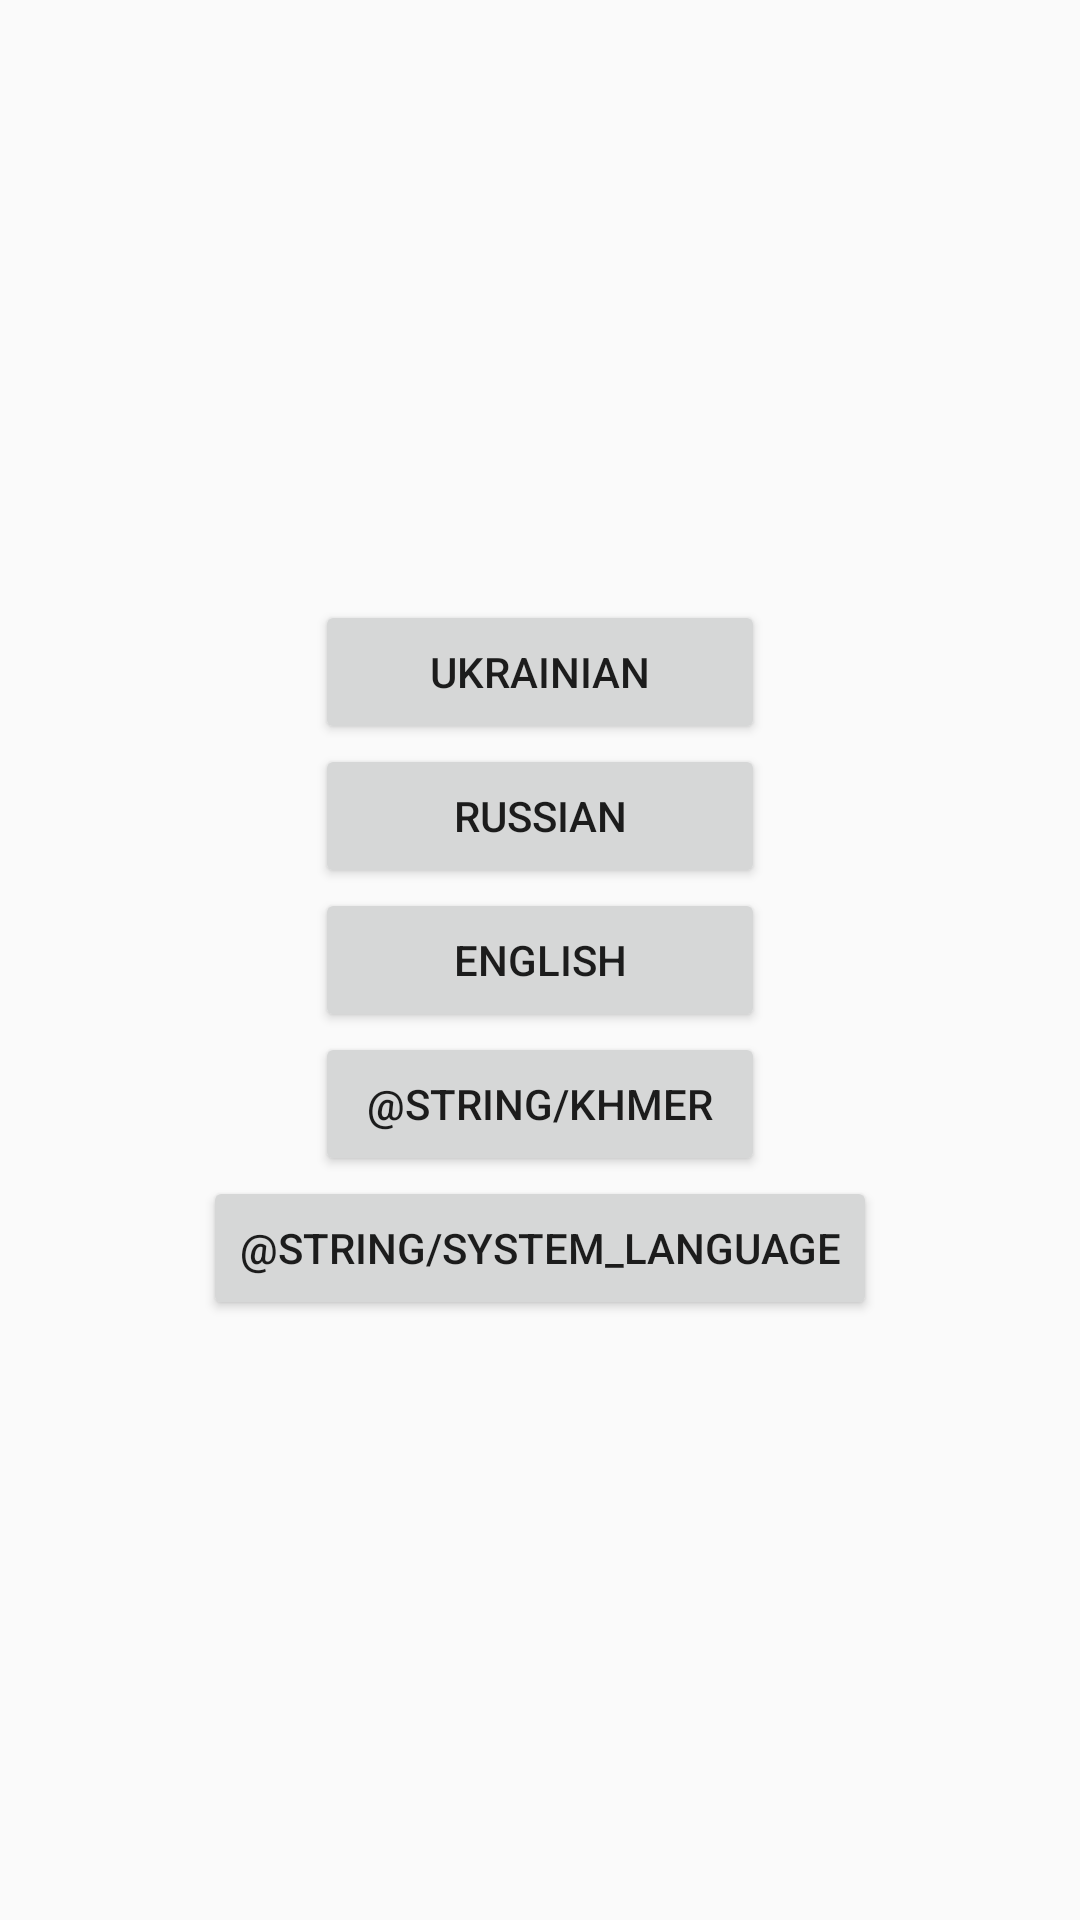

Layout XML and referenced resources for this Android screen:
<!-- AndroidManifest.xml: application theme AppTheme -->
<!-- res/layout/settings_activity.xml -->
<LinearLayout xmlns:android="http://schemas.android.com/apk/res/android"
    android:layout_width="match_parent"
    android:layout_height="match_parent"
    android:gravity="center"
    android:orientation="vertical">

    <Button
        android:id="@+id/ua"
        android:layout_width="wrap_content"
        android:layout_height="wrap_content"
        android:minWidth="150dp"
        android:text="@string/ukrainian" />

    <Button
        android:id="@+id/ru"
        android:layout_width="wrap_content"
        android:layout_height="wrap_content"
        android:minWidth="150dp"
        android:text="@string/russian" />

    <Button
        android:id="@+id/en"
        android:layout_width="wrap_content"
        android:layout_height="wrap_content"
        android:minWidth="150dp"
        android:text="@string/english" />

    <Button
        android:id="@+id/khmer"
        android:layout_width="wrap_content"
        android:layout_height="wrap_content"
        android:minWidth="150dp"
        android:text="@string/khmer" />

    <Button
        android:id="@+id/system_locale"
        android:layout_width="wrap_content"
        android:layout_height="wrap_content"
        android:minWidth="150dp"
        android:text="@string/system_language" />

</LinearLayout>
<!-- resources referenced by this layout -->
<resources>
  <string name="english">English</string>
  <string name="russian">Russian</string>
  <string name="system_language">Placeholder</string>
  <string name="ukrainian">Ukrainian</string>
  <style name="AppTheme" parent="Theme.AppCompat.Light.DarkActionBar">
          <item name="colorPrimary">@color/colorPrimary</item>
          <item name="colorPrimaryDark">@color/colorPrimaryDark</item>
          <item name="colorAccent">@color/colorAccent</item>
      </style>
  <color name="colorPrimary">#008577</color>
  <color name="colorPrimaryDark">#00574B</color>
  <color name="colorAccent">#D81B60</color>
</resources>
